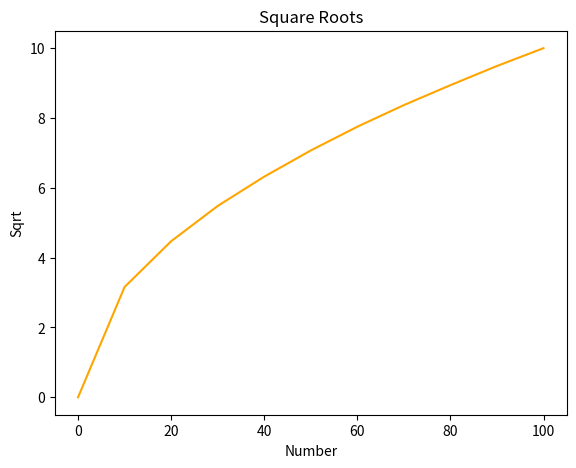

Recreate this plot in Python.
import numpy as np
import pandas as pd
import matplotlib.pyplot as plt

x = np.linspace(0,100,11)
y = np.sqrt(x).round(2)

fig = plt.figure()
axes = fig.add_axes([0.1,0.1,0.8,0.8])
axes.plot(x,y,'orange')
axes.set(xlabel='Number',ylabel='Sqrt')
axes.title.set_text('Square Roots')
plt.show()
